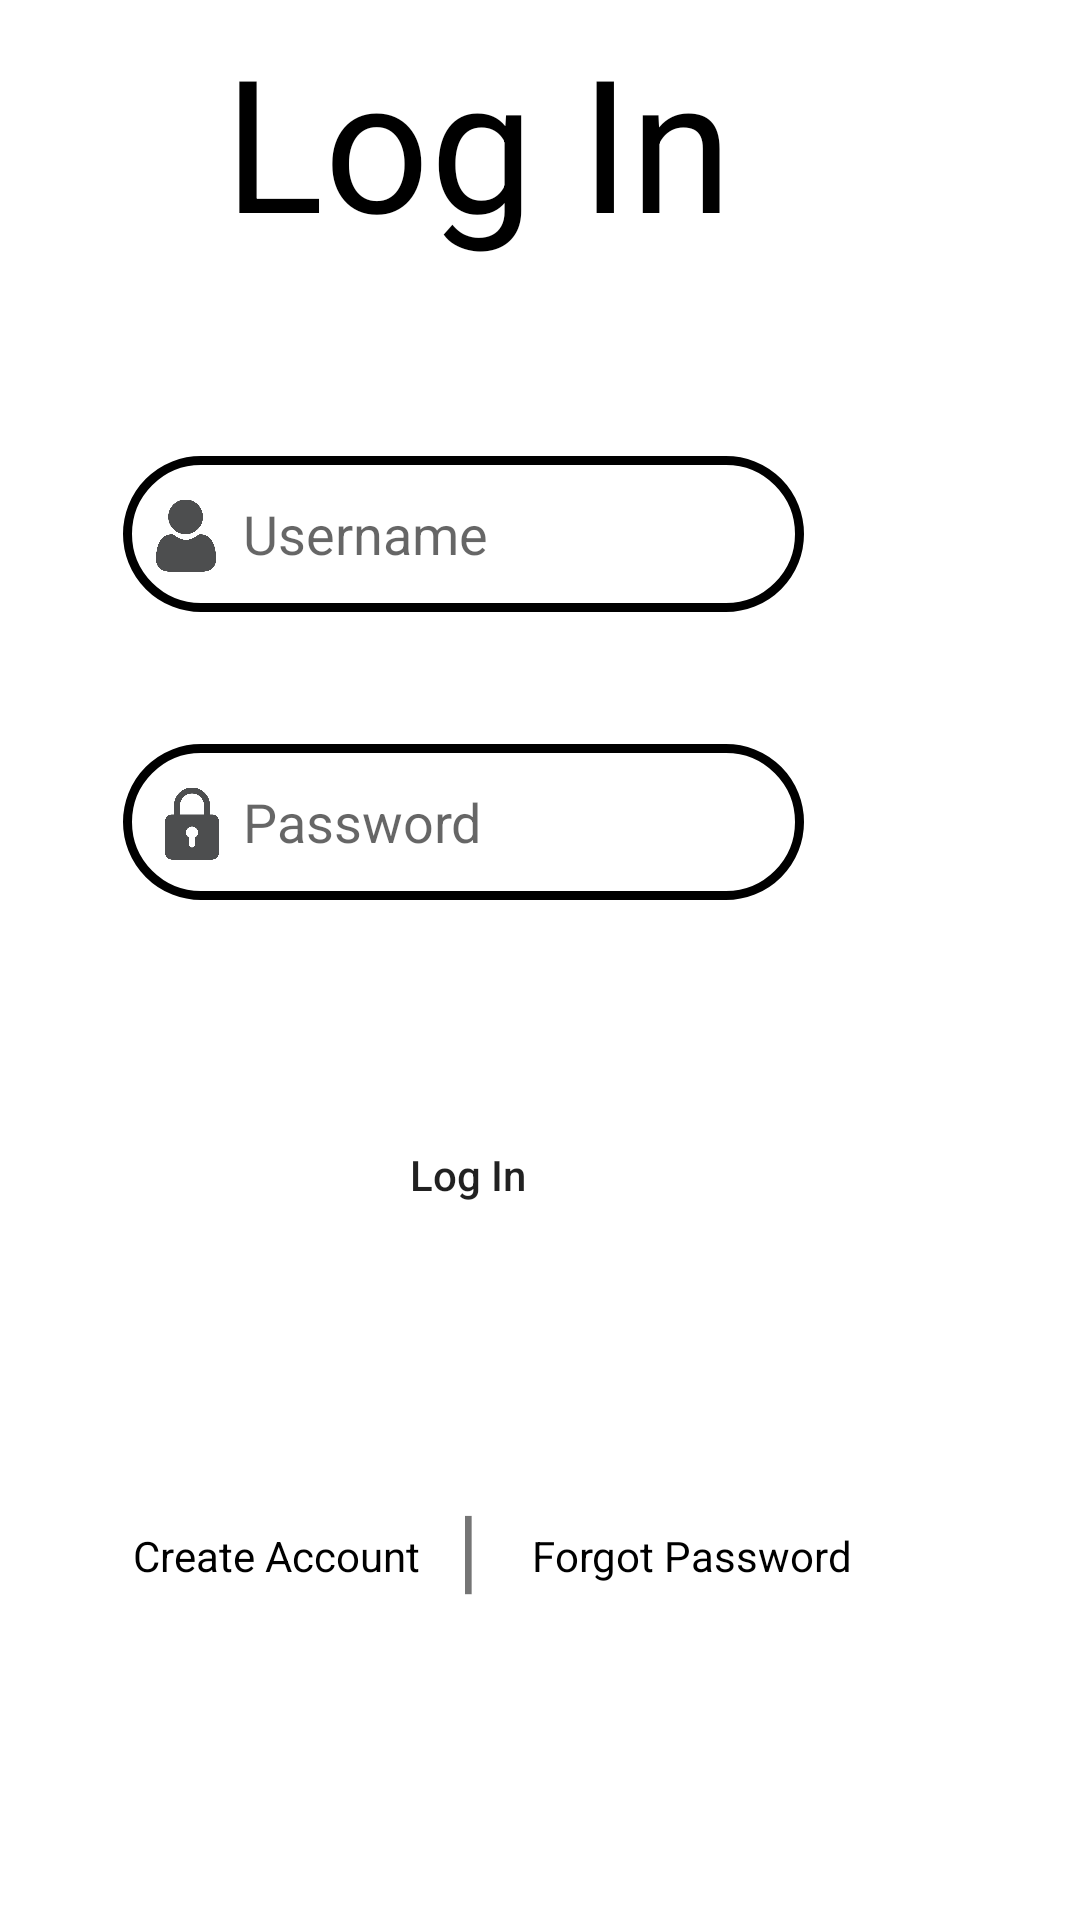

Layout XML and referenced resources for this Android screen:
<!-- AndroidManifest.xml: application theme Theme.GroceryApp.NoActionBar -->
<!-- res/layout/activity_log_in.xml -->
<?xml version="1.0" encoding="utf-8"?>
<androidx.constraintlayout.widget.ConstraintLayout xmlns:android="http://schemas.android.com/apk/res/android"
    xmlns:app="http://schemas.android.com/apk/res-auto"
    xmlns:tools="http://schemas.android.com/tools"
    android:layout_width="match_parent"
    android:layout_height="match_parent"
    android:background="#FFFFFF"
    tools:context=".LogIn">
    
    <TextView
        android:layout_width="wrap_content"
        android:layout_height="wrap_content"
        android:layout_marginEnd="116dp"
        android:layout_marginBottom="552dp"
        android:text="@string/log_in"
        android:textColor="@color/black"
        android:textSize="30pt"
        app:layout_constraintBottom_toBottomOf="parent"
        app:layout_constraintEnd_toEndOf="parent" />
    
    <EditText

        android:id="@+id/usernameInput"
        android:layout_width="227dp"
        android:layout_height="52dp"
        android:layout_marginEnd="92dp"
        android:layout_marginBottom="436dp"
        android:background="@drawable/roundedshapetext"
        android:ems="10"
        android:hint="@string/username"
        android:importantForAutofill="no"
        android:inputType="textPersonName"
        android:paddingStart="40dp"
        android:paddingEnd="15dp"
        app:layout_constraintBottom_toBottomOf="parent"
        app:layout_constraintEnd_toEndOf="parent" />
    
    <EditText
        android:id="@+id/passwordInput"
        android:layout_width="227dp"
        android:layout_height="52dp"
        android:layout_marginEnd="92dp"
        android:layout_marginBottom="340dp"
        android:background="@drawable/roundedshapetext"
        android:ems="10"
        android:hint="@string/password"
        android:importantForAutofill="no"
        android:inputType="textPassword"
        android:paddingStart="40dp"
        android:paddingEnd="15dp"
        app:layout_constraintBottom_toBottomOf="parent"
        app:layout_constraintEnd_toEndOf="parent" />
    
    <Button
        android:id="@+id/logInButton"
        android:layout_width="176dp"
        android:layout_height="57dp"
        android:layout_marginEnd="116dp"
        android:layout_marginBottom="220dp"
        android:onClick="goToLandingPage"
        android:background="@drawable/roundedbutton"
        android:text="@string/log_in"
        android:textAllCaps="false"
        app:backgroundTint="#FFC107"
        app:layout_constraintBottom_toBottomOf="parent"
        app:layout_constraintEnd_toEndOf="parent" />
    
    <TextView
        android:id="@+id/signUpClick"
        android:layout_width="wrap_content"
        android:layout_height="wrap_content"
        android:layout_marginEnd="220dp"
        android:layout_marginBottom="112dp"
        android:text="@string/create_account"
        android:clickable="true"
        android:focusable="true"
        android:onClick="goToSignUp"
        android:textColor="@color/black"
        app:layout_constraintBottom_toBottomOf="parent"
        app:layout_constraintEnd_toEndOf="parent" />
    
    <TextView
        android:layout_width="wrap_content"
        android:layout_height="wrap_content"
        android:layout_marginEnd="200dp"
        android:layout_marginBottom="104dp"
        android:text="@string/line"
        android:textSize="15pt"
        app:layout_constraintBottom_toBottomOf="parent"
        app:layout_constraintEnd_toEndOf="parent" />
    
    <TextView
        android:layout_width="wrap_content"
        android:layout_height="wrap_content"
        android:layout_marginEnd="76dp"
        android:layout_marginBottom="112dp"
        android:text="@string/forgot_password"
        android:textColor="@color/black"
        app:layout_constraintBottom_toBottomOf="parent"
        app:layout_constraintEnd_toEndOf="parent" />
    
    <ImageView
        android:id="@+id/usericon"
        android:contentDescription="@string/usernamepicture"
        android:layout_width="24dp"
        android:layout_height="27dp"
        android:layout_marginEnd="284dp"
        android:layout_marginBottom="448dp"
        app:layout_constraintBottom_toBottomOf="parent"
        app:layout_constraintEnd_toEndOf="parent"
        app:srcCompat="@drawable/user" />
    
    <ImageView
        android:id="@+id/passwordicon"
        android:contentDescription="@string/passwordpicture"
        android:layout_width="24dp"
        android:layout_height="27dp"
        android:layout_marginEnd="284dp"
        android:layout_marginBottom="352dp"
        app:layout_constraintBottom_toBottomOf="parent"
        app:layout_constraintEnd_toEndOf="parent"
        app:srcCompat="@drawable/padlock" />

</androidx.constraintlayout.widget.ConstraintLayout>
<!-- resources referenced by this layout -->
<resources>
  <color name="black">#FF000000</color>
  <!-- drawable padlock: png bitmap (drawable, 6916 bytes) -->
  <!-- drawable roundedshapetext (drawable) -->
  <?xml version="1.0" encoding="utf-8"?>
  <shape xmlns:android="http://schemas.android.com/apk/res/android"
      android:shape="rectangle">
  
      <stroke
          android:width="3dp"
          android:color="@color/black"/>
  
      <corners android:radius="70dp"/>
  
      <solid
          android:color="@color/white"/>
  </shape>
  <!-- drawable user: png bitmap (drawable, 14310 bytes) -->
  <string name="create_account"> Create Account </string>
  <string name="forgot_password"> Forgot Password </string>
  <string name="line"> | </string>
  <string name="log_in"> Log In</string>
  <string name="password"> Password </string>
  <string name="passwordpicture"> Password Picture </string>
  <string name="username"> Username </string>
  <string name="usernamepicture"> Username Picture </string>
  <style name="Theme.GroceryApp.NoActionBar">
          <item name="windowActionBar">false</item>
          <item name="windowNoTitle">true</item>
      </style>
  <color name="white">#FFFFFFFF</color>
</resources>
